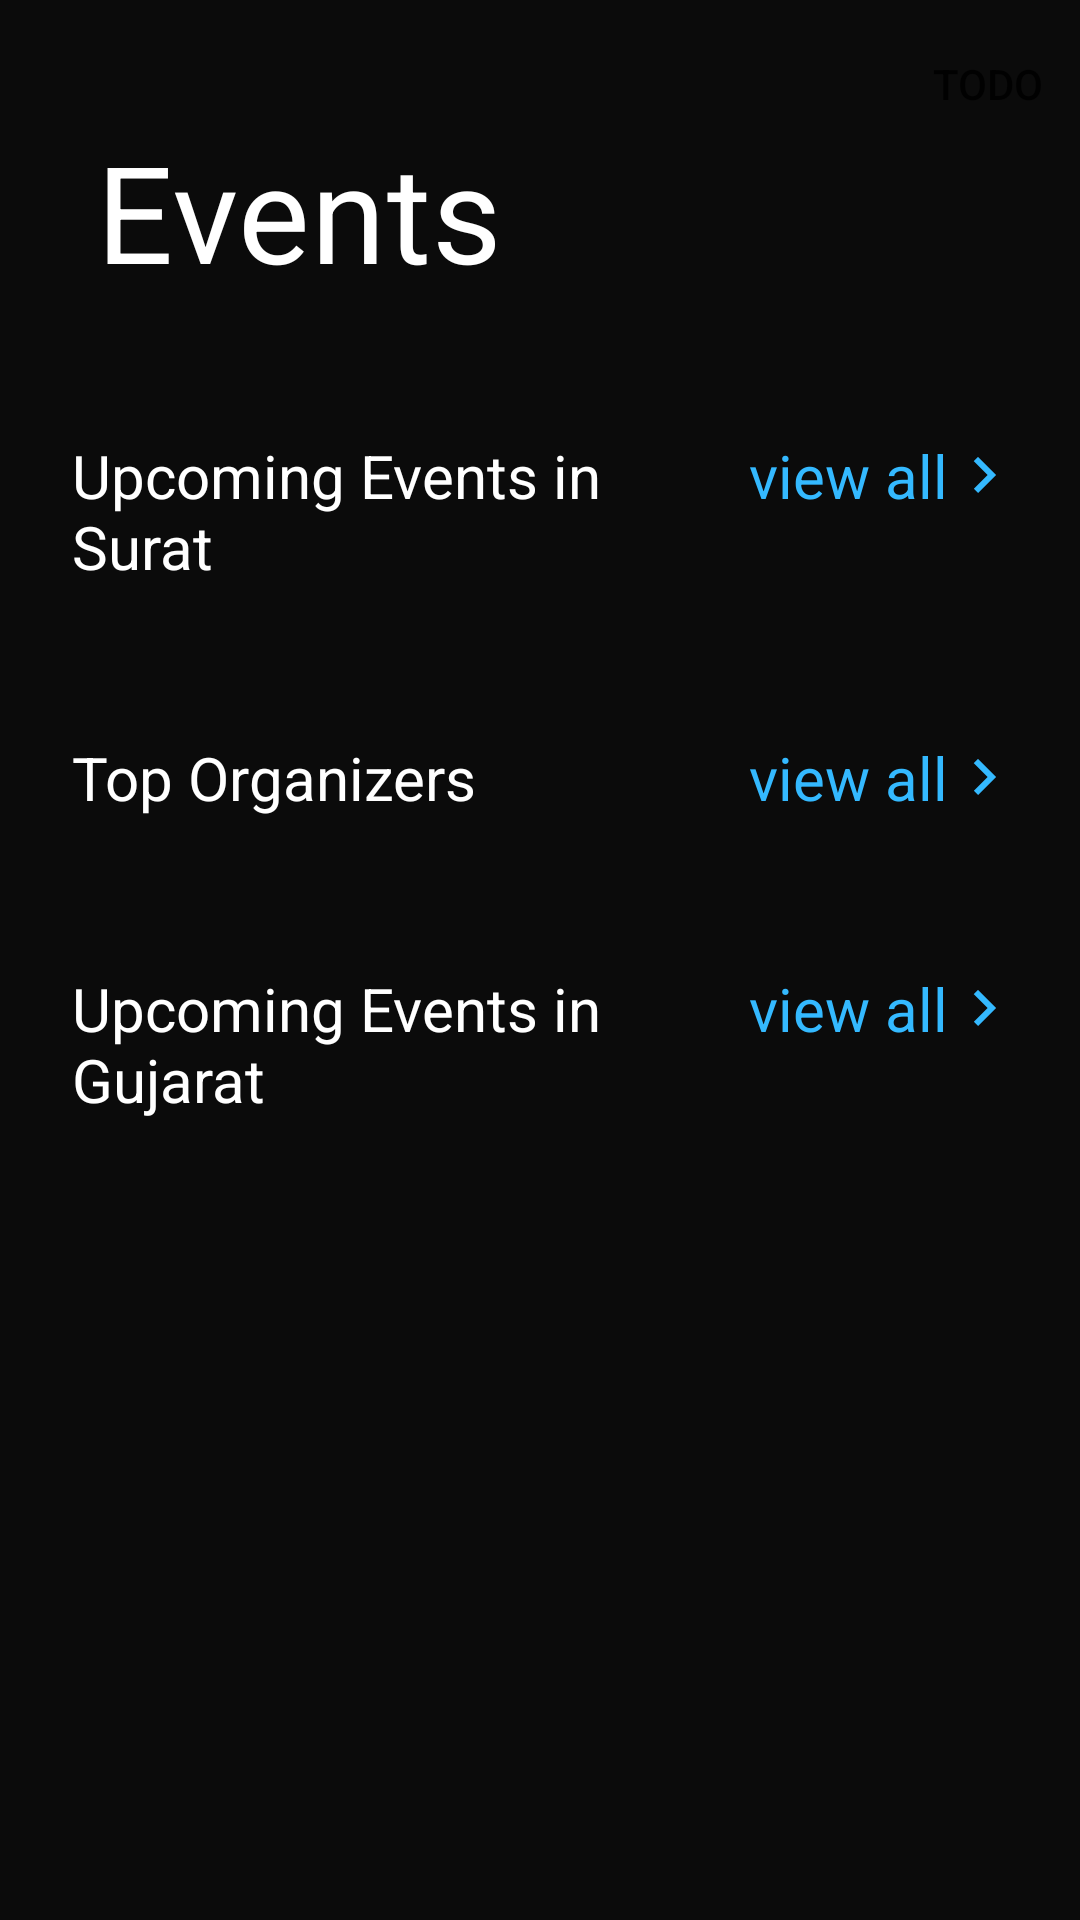

Write the Android layout XML for this screen, with the resource values it uses.
<!-- AndroidManifest.xml: application theme AppTheme -->
<!-- res/layout/fragment_events.xml -->
<?xml version="1.0" encoding="utf-8"?>
<androidx.coordinatorlayout.widget.CoordinatorLayout xmlns:android="http://schemas.android.com/apk/res/android"
    xmlns:tools="http://schemas.android.com/tools"
    android:layout_width="match_parent"
    android:layout_height="match_parent"
    xmlns:app="http://schemas.android.com/apk/res-auto"
    tools:context=".Fragments.EventsFragment"

    android:background="#0B0B0B">

    <com.google.android.material.appbar.AppBarLayout
        android:id="@+id/app_bar"
        android:layout_width="match_parent"
        android:layout_height="120dp"
        android:background="#0B0B0B">

        <com.google.android.material.appbar.CollapsingToolbarLayout
            android:id="@+id/toolbar_layout"
            android:layout_width="match_parent"
            android:layout_height="match_parent"
            app:expandedTitleTextAppearance="@style/TextAppearance.App.CollapsingToolbar.Expanded"
            app:collapsedTitleTextAppearance="@style/TextAppearance.App.CollapsingToolbar.Collapsed"
            app:layout_scrollFlags="scroll|exitUntilCollapsed"
            >


            <androidx.appcompat.widget.Toolbar
                android:id="@+id/toolbar"
                android:layout_width="match_parent"
                android:layout_height="?attr/actionBarSize"
                app:title="Events"
                app:menu="@menu/filter"
                app:navigationIcon="@drawable/ic_baseline_arrow_back_24"
                android:elevation="0dp"
                android:background="#0B0B0B"
                app:titleTextColor="#fff"
                app:layout_collapseMode="pin" />

        </com.google.android.material.appbar.CollapsingToolbarLayout>
    </com.google.android.material.appbar.AppBarLayout>

    <androidx.core.widget.NestedScrollView
        android:layout_width="match_parent"
        android:overScrollMode="never"
        android:paddingBottom="20dp"
        android:clipToPadding="false"
        app:layout_behavior="@string/appbar_scrolling_view_behavior"
        android:layout_height="wrap_content">
        <LinearLayout
            android:layout_width="match_parent"
            android:layout_height="wrap_content"
            android:orientation="vertical"
            android:paddingTop="25dp">

            <LinearLayout
                android:layout_width="match_parent"
                android:layout_height="wrap_content"
                android:layout_marginStart="24dp"
                android:layout_marginEnd="20dp"
                android:orientation="horizontal">
                <TextView
                    android:layout_width="0dp"
                    android:layout_weight="1"
                    android:layout_height="wrap_content"
                    android:text="Upcoming Events in Surat"
                    android:textColor="#fff"
                    android:textSize="20sp"
                    />
                <TextView
                    android:layout_width="wrap_content"
                    android:layout_height="wrap_content"
                    android:text="view all"
                    android:textColor="#34B9FF"
                    android:textSize="20sp"
                    android:layout_marginStart="20dp"
                    app:drawableEndCompat="@drawable/ic_arrow_blue_right" />
            </LinearLayout>


            <androidx.recyclerview.widget.RecyclerView
                android:id="@+id/event1Rv"
                android:layout_width="match_parent"
                android:layout_height="wrap_content"
                android:orientation="horizontal"
                android:overScrollMode="never"
                android:paddingStart="24dp"
                android:layout_marginTop="20dp"
                android:clipToPadding="false"
                tools:listitem="@layout/event_item"
                app:layoutManager="androidx.recyclerview.widget.LinearLayoutManager"
                app:layout_constraintBottom_toTopOf="@+id/bottomNavigationView" />

            <LinearLayout
                android:layout_width="match_parent"
                android:layout_height="wrap_content"
                android:layout_marginStart="24dp"
                android:layout_marginEnd="20dp"
                android:layout_marginTop="30dp"
                android:orientation="horizontal">
                <TextView
                    android:layout_width="0dp"
                    android:layout_weight="1"
                    android:layout_height="wrap_content"
                    android:text="Top Organizers"
                    android:textColor="#fff"
                    android:textSize="20sp"
                    />
                <TextView
                    android:layout_width="wrap_content"
                    android:layout_height="wrap_content"
                    android:text="view all"
                    android:textColor="#34B9FF"
                    android:textSize="20sp"
                    android:layout_marginStart="20dp"
                    app:drawableEndCompat="@drawable/ic_arrow_blue_right" />
            </LinearLayout>


            <androidx.recyclerview.widget.RecyclerView
                android:id="@+id/organizerRv"
                android:layout_width="match_parent"
                android:layout_height="wrap_content"
                android:orientation="horizontal"
                android:overScrollMode="never"
                android:paddingStart="14dp"
                android:layout_marginTop="20dp"
                android:clipToPadding="false"
                tools:listitem="@layout/nearby_item_layout"
                app:layoutManager="androidx.recyclerview.widget.LinearLayoutManager"
                app:layout_constraintBottom_toTopOf="@+id/bottomNavigationView" />


            <LinearLayout
                android:layout_width="match_parent"
                android:layout_height="wrap_content"
                android:layout_marginStart="24dp"
                android:layout_marginEnd="20dp"
                android:layout_marginTop="30dp"
                android:orientation="horizontal">
                <TextView
                    android:layout_width="0dp"
                    android:layout_weight="1"
                    android:layout_height="wrap_content"
                    android:text="Upcoming Events in Gujarat"
                    android:textColor="#fff"
                    android:textSize="20sp"
                    />
                <TextView
                    android:layout_width="wrap_content"
                    android:layout_height="wrap_content"
                    android:text="view all"
                    android:textColor="#34B9FF"
                    android:textSize="20sp"
                    android:layout_marginStart="20dp"
                    app:drawableEndCompat="@drawable/ic_arrow_blue_right" />
            </LinearLayout>

            <androidx.recyclerview.widget.RecyclerView
                android:id="@+id/event2Rv"
                android:layout_width="match_parent"
                android:layout_height="wrap_content"
                android:orientation="horizontal"
                android:overScrollMode="never"
                android:paddingStart="24dp"
                android:layout_marginTop="20dp"
                android:clipToPadding="false"
                tools:listitem="@layout/nearby_item_layout"
                app:layoutManager="androidx.recyclerview.widget.LinearLayoutManager"
                app:layout_constraintBottom_toTopOf="@+id/bottomNavigationView" />


        </LinearLayout>

    </androidx.core.widget.NestedScrollView>

</androidx.coordinatorlayout.widget.CoordinatorLayout>
<!-- res/layout/event_item.xml (included above) -->
<?xml version="1.0" encoding="utf-8"?>
<androidx.cardview.widget.CardView
    xmlns:android="http://schemas.android.com/apk/res/android"
    xmlns:app="http://schemas.android.com/apk/res-auto"
    app:cardCornerRadius="6dp"
    android:layout_marginEnd="24dp"
    android:elevation="0dp"
    android:layout_width="wrap_content"
    android:layout_gravity="bottom"
    android:layout_height="wrap_content">
<androidx.constraintlayout.widget.ConstraintLayout
    android:layout_width="match_parent"
    android:layout_height="match_parent">

    <ImageView
        android:id="@+id/eventIv"
        android:layout_width="match_parent"
        android:layout_height="140dp"
        android:cropToPadding="true"
        android:scaleType="centerCrop"
        app:layout_constraintBottom_toTopOf="@+id/blueView"
        app:layout_constraintTop_toTopOf="parent" />

    <TextView
        android:id="@+id/eventTimeTv"
        android:layout_width="wrap_content"
        android:layout_height="wrap_content"
        android:background="#000"
        android:gravity="center"
        android:paddingStart="5dp"
        android:paddingTop="3dp"
        android:paddingEnd="5dp"
        android:paddingBottom="3dp"
        android:lineSpacingMultiplier="0.8"
        android:textColor="#fff"
        android:layout_marginStart="25dp"
        android:layout_marginBottom="12dp"
        android:textSize="14sp"
        app:layout_constraintBottom_toBottomOf="@+id/eventIv"
        app:layout_constraintStart_toStartOf="parent" />

    <LinearLayout
        android:id="@+id/blueView"
        android:layout_width="match_parent"
        android:layout_height="wrap_content"
        android:layout_alignParentBottom="true"
        android:background="#fff"
        android:paddingStart="15dp"
        android:paddingEnd="20dp"
        android:orientation="vertical"
        app:layout_constraintBottom_toBottomOf="parent" >

        <TextView
            android:id="@+id/eventNameTv"
            android:layout_width="match_parent"
            android:layout_height="wrap_content"
            android:layout_marginTop="10dp"
            android:textColor="#151515"
            android:ellipsize="end"
            android:singleLine="true"
            android:textSize="16sp"
            app:layout_constraintEnd_toEndOf="parent"
            app:layout_constraintStart_toStartOf="parent"
            app:layout_constraintTop_toTopOf="@+id/blueView" />

        <TextView
            android:id="@+id/eventMakerTv"
            android:layout_width="match_parent"
            android:layout_height="wrap_content"
            android:textColor="#323232"
            android:textSize="15sp"
            android:layout_marginTop="5dp"
            android:layout_marginBottom="10dp"
            android:drawablePadding="2dp"
            android:singleLine="true"
            android:ellipsize="end"
            app:layout_constraintEnd_toEndOf="parent"
            app:layout_constraintStart_toStartOf="@+id/eventNameTv"
            app:layout_constraintTop_toBottomOf="@+id/eventNameTv"
            />
    </LinearLayout>




</androidx.constraintlayout.widget.ConstraintLayout>
</androidx.cardview.widget.CardView>
<!-- res/layout/nearby_item_layout.xml (included above) -->
<?xml version="1.0" encoding="utf-8"?>
<androidx.cardview.widget.CardView
    xmlns:android="http://schemas.android.com/apk/res/android"
    xmlns:app="http://schemas.android.com/apk/res-auto"
    app:cardCornerRadius="6dp"
    android:layout_marginStart="10dp"
    android:layout_marginEnd="10dp"
    android:elevation="0dp"
    android:layout_width="wrap_content"
    android:layout_gravity="bottom"
    android:layout_height="wrap_content">
<androidx.constraintlayout.widget.ConstraintLayout
    android:layout_width="match_parent"
    android:layout_height="match_parent">

    <ImageView
        android:id="@+id/nearByIv"
        android:layout_width="match_parent"
        android:layout_height="120dp"
        android:cropToPadding="true"
        android:scaleType="centerCrop"
        app:layout_constraintBottom_toTopOf="@+id/blueView"
        app:layout_constraintTop_toTopOf="parent" />


    <LinearLayout
        android:id="@+id/blueView"
        android:layout_width="match_parent"
        android:layout_height="wrap_content"
        android:layout_alignParentBottom="true"
        android:background="#fff"
        android:paddingStart="15dp"
        android:paddingEnd="20dp"
        android:orientation="vertical"
        app:layout_constraintBottom_toBottomOf="parent" >
        <TextView
            android:id="@+id/nearByNameTv"
            android:layout_width="wrap_content"
            android:layout_height="wrap_content"
            android:textColor="#151515"
            android:textSize="16sp"
            android:layout_marginTop="10dp" />

        <TextView
            android:id="@+id/nearByInfoTv"
            android:layout_width="wrap_content"
            android:layout_height="wrap_content"
            android:textColor="#323232"
            android:textSize="15sp"
            android:drawablePadding="2dp"
            android:layout_marginTop="5dp"
            android:layout_marginBottom="10dp"
            app:drawableEndCompat="@drawable/ic_baseline_star_24" />

    </LinearLayout>


</androidx.constraintlayout.widget.ConstraintLayout>
</androidx.cardview.widget.CardView>
<!-- resources referenced by this layout -->
<resources>
  <!-- drawable ic_arrow_blue_right (drawable) -->
  <vector android:height="24dp" android:tint="#34B9FF"
      android:viewportHeight="24" android:viewportWidth="24"
      android:width="24dp" xmlns:android="http://schemas.android.com/apk/res/android">
      <path android:fillColor="@android:color/white" android:pathData="M8.59,16.59L13.17,12 8.59,7.41 10,6l6,6 -6,6 -1.41,-1.41z"/>
  </vector>
  <!-- drawable ic_baseline_star_24 (drawable) -->
  <vector android:height="20dp" android:tint="#323232"
      android:viewportHeight="24" android:viewportWidth="24"
      android:width="20dp" xmlns:android="http://schemas.android.com/apk/res/android">
      <path android:fillColor="@android:color/white" android:pathData="M12,17.27L18.18,21l-1.64,-7.03L22,9.24l-7.19,-0.61L12,2 9.19,8.63 2,9.24l5.46,4.73L5.82,21z"/>
  </vector>
  <style name="TextAppearance.App.CollapsingToolbar.Collapsed" parent="TextAppearance.MaterialComponents.Headline6">
          <item name="android:textColor">#fff</item>
          <item name="android:textSize">20sp</item>
      </style>
  <style name="TextAppearance.App.CollapsingToolbar.Expanded" parent="TextAppearance.MaterialComponents.Headline4">
          <item name="android:textColor">#fff</item>
          <item name="android:textSize">45sp</item>
      </style>
  <style name="AppTheme" parent="Theme.AppCompat.Light.NoActionBar">
          
          <item name="colorPrimary">@color/colorPrimary</item>
          <item name="colorPrimaryDark">@color/colorPrimaryDark</item>
          <item name="colorAccent">@color/colorAccent</item>
      </style>
  <!-- not gathered from this repository: default colours our renderer supplied (Android Studio template values) -->
  <color name="colorPrimary">#FF6200EE</color>
  <color name="colorPrimaryDark">#FF3700B3</color>
  <color name="colorAccent">#FF03DAC5</color>
</resources>
